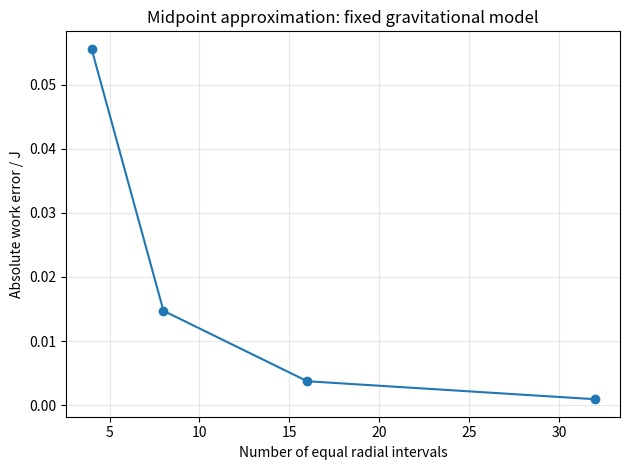

This figure's Python source:
"""P101 Unit 11: radial work. Original LibraUni code, MIT.
All parameters use SI units. C has units N m^2; radius/a/b are in m.
This computes work from a supplied fixed-source model, not observations.
"""
from math import isfinite


def radial_work(C, a, b, n, radius=0.0):
    """Midpoint sum for F_r = C/r**2 on an exterior radial path."""
    if isinstance(n, bool) or not isinstance(n, int) or n <= 0:
        raise ValueError("n must be a positive integer")
    if not all(isfinite(x) for x in (C, a, b, radius)):
        raise ValueError("Use finite model parameters")
    if radius < 0 or min(a, b) <= 0 or min(a, b) < radius:
        raise ValueError("The whole path must be at positive exterior radii")
    width = (b - a) / n
    total = 0.0
    for i in range(n):
        r = a + (i + 0.5) * width
        force = C / r**2
        total += force * width
    return total


def exact_work(C, a, b, radius=0.0):
    """Analytic benchmark with the same physical-domain checks."""
    radial_work(C, a, b, 1, radius)
    return C * (1 / a - 1 / b)

import matplotlib.pyplot as plt

C = -6.0             # N m^2: -GMm for the Lesson 2 benchmark
radius = 1.0         # m: chosen source radius, inside both endpoints
a, b = 2.0, 6.0      # m
counts = [4, 8, 16, 32]
benchmark = exact_work(C, a, b, radius)
errors = []
for n in counts:
    estimate = radial_work(C, a, b, n, radius)
    error = estimate - benchmark
    errors.append(abs(error))
    print(f"{n:3d} pieces: {estimate:.8f} J; error {error:+.8f} J")
print(f"Analytic benchmark: {benchmark:.8f} J")
fig, ax = plt.subplots()
ax.plot(counts, errors, "o-")
ax.set_xlabel("Number of equal radial intervals")
ax.set_ylabel("Absolute work error / J")
ax.set_title("Midpoint approximation: fixed gravitational model")
ax.grid(True, alpha=0.3)
fig.tight_layout()
plt.show()

# ## Activity 11.14 · Trace, then implement (60 minutes)
# Read the supplied functions. Hand-trace two midpoint contributions from2to6m with C=-6 N m². Then write your own `my_radial_work` function in the empty cell, using a loop. Compare both versions at n=2 and explain each factor and guard. Keep your hand values visible. Use the lesson discussion only after attempting. The supplied implementation remains runnable as a reference.
# ## Activity 11.15 · Refine and interpret (50 minutes)
# Predict whether midpoint estimates will be more or less negative than the exact result. Run the supplied benchmark table. Add n=64 and128; compare error magnitudes and their approximate ratios on doubling n. Repeat in reverse and with C doubled. Explain which checks test orientation, scaling and approximation. Restart and run all cells.
# ## Activity 11.16 · An electric case and a boundary (45 minutes)
# Use k_e=8.99e9 N m²/C², Q=4e-9 C, q=-2e-9 C, a=0.10m, b=0.30m, radius=0.02m. Form C=k_e*Q*q. Derive exact work by integrating the force and independently from -qΔV. Choose n giving absolute error below1e-9J. Reverse q and explain the changes. Test equal endpoints, a=0, a=0.01m with the stated radius, n=0, and n=2.5. Catch expected ValueError exceptions so Run All still finishes. Do not bypass the domain guards.
# ## Report and clean rerun (25 minutes)
# Write a short report: question, fixed-source/radial/exterior assumptions, units, hand benchmark, n/error table, one sign/scaling check, one rejected domain and what agreement establishes. Include one physical limitation that numerical refinement cannot remove. Supply your own reasoning; leave no unexplained outputs. Restart and run all.
#
# A completed notebook should contain your implementation, predictions, calculations and interpretation. This starter deliberately contains no completed answers to those tasks.
